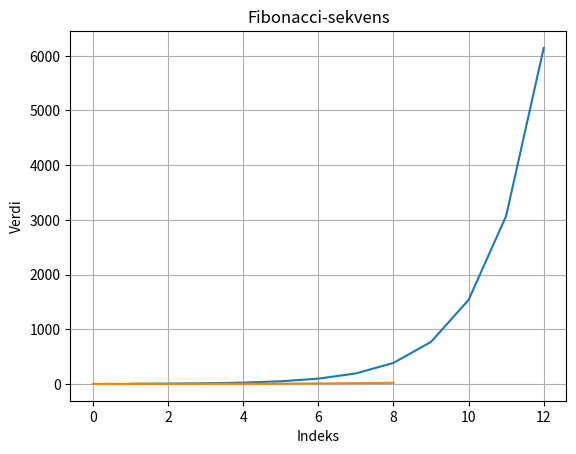

The matplotlib source for this figure:
# -*- coding: utf-8 -*-
"""
[redacted]
"""
import os
os.system('cls' if os.name == 'nt' else 'clear')  

import numpy as np
import matplotlib.pyplot as plt

print()
print('----------------------------------------')
print('Bakterievekst: Bn = Bn-1 * 2')
antall_dager = 12
bakterier = np.zeros(antall_dager)
bakterier[0] = 3  # vi starter med 3 bakterier

print('Bakterier dag 1:', bakterier[0])  # 1 3.0. Antall bakterier dag 1

for i in range(1, antall_dager):
    bakterier[i] = 2 * bakterier[i - 1]
    print('Dag', i + 1, 'Bakt.', bakterier[i])

print()
print('Antall bakterier dag 3:',bakterier[2])  # 1 3.0. Antall bakterier dag 3

dag = np.arange(antall_dager)
plt.plot(dag + 1, bakterier)
plt.title('Bakterievekst')
plt.xlabel('Dag')
plt.ylabel('Antall bakterier')
plt.grid(True)
plt.show()

print()
print('----------------------------------------')
print('Fibonacci: Fn = Fn-1 + Fn-2')
print('Hvert tall er lik summen av de to forrige.')
antall_dager = 9
bakterier = np.zeros(antall_dager)
bakterier[1] = 1  # neste er 1
bakterier[2] = 1  # neste er 1
print('Fibonacci nr 0 =', bakterier[0])
print('Fibonacci nr 1 =', bakterier[1])
for i in range(2, antall_dager):
    bakterier[i] = bakterier[i - 1] + bakterier[i - 2]
    print('Fibonacci nr', i, '=', bakterier[i])
print()
print('F6=', bakterier[6])  # 1 3.0
print()

dag = np.arange(antall_dager)
plt.plot(dag, bakterier)
plt.title('Fibonacci-sekvens')
plt.xlabel('Indeks')
plt.ylabel('Verdi')
plt.grid(True)
plt.show()
